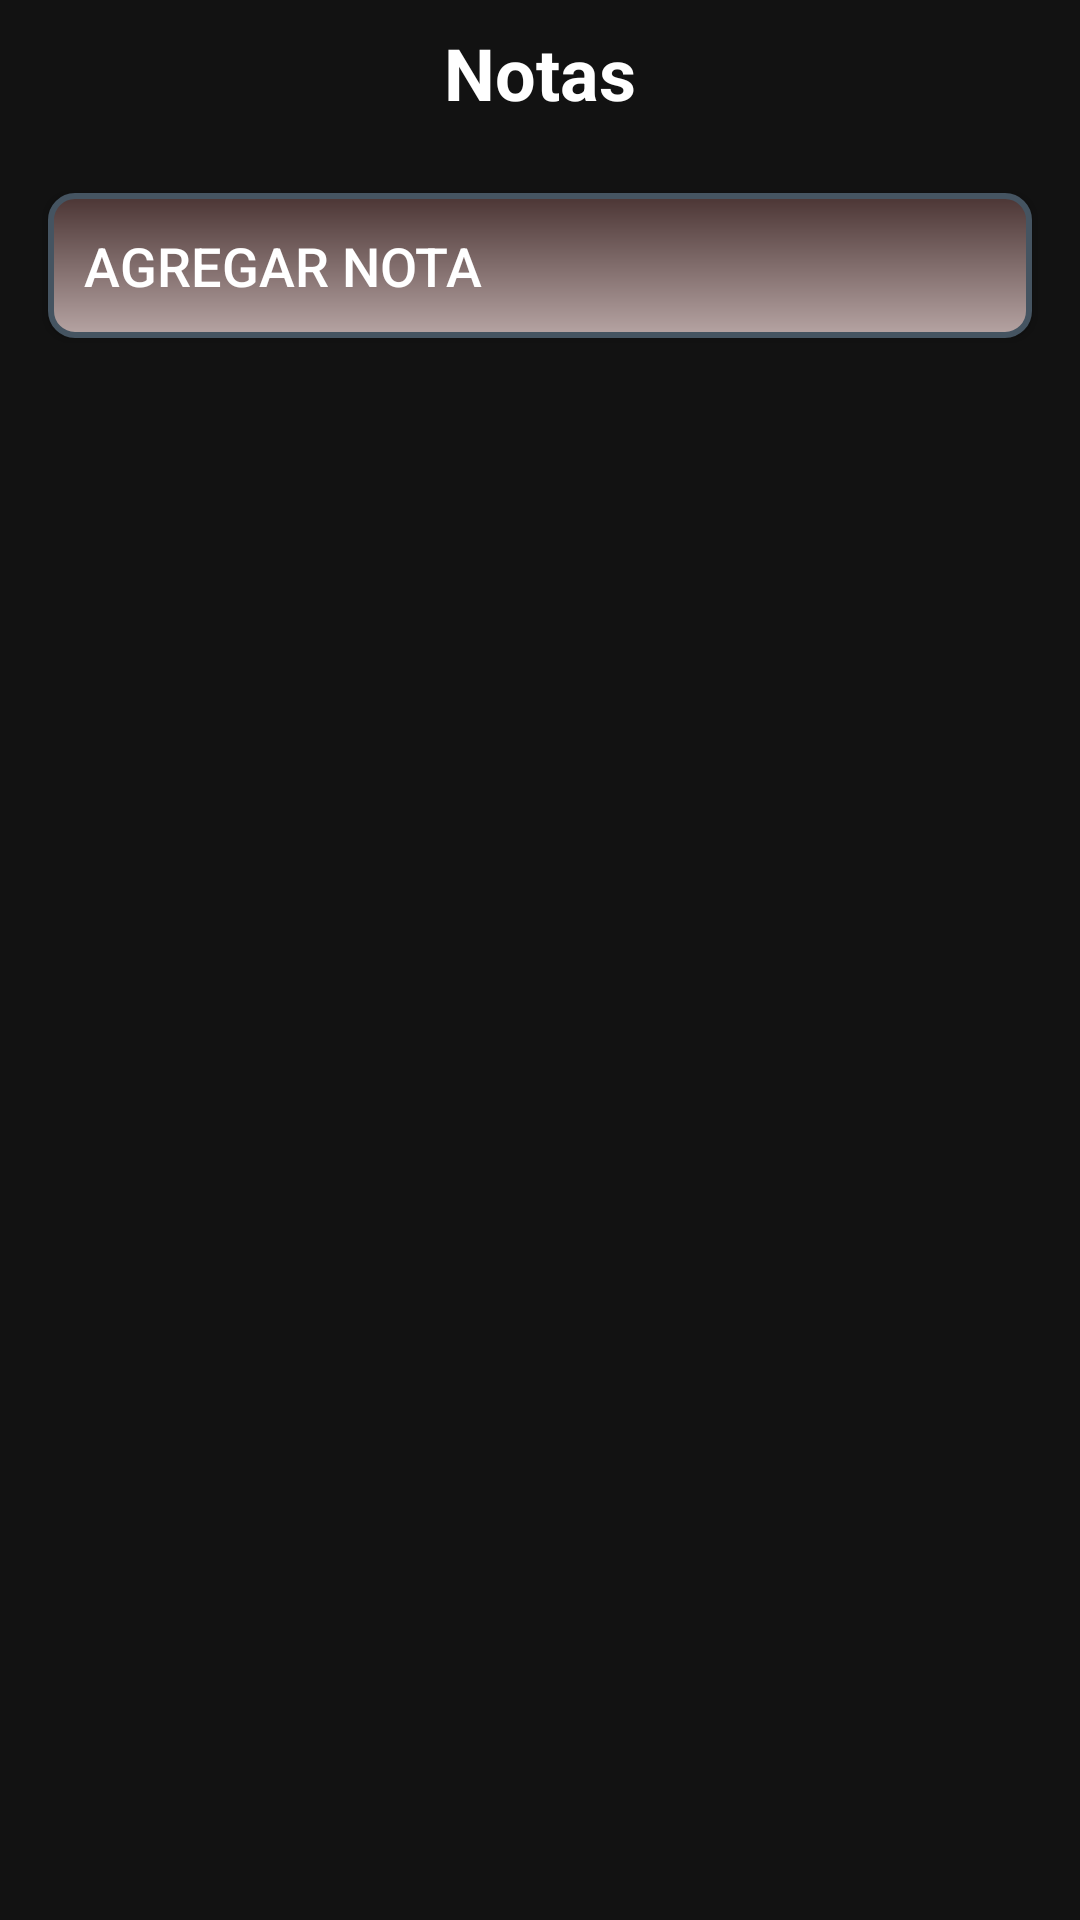

Reconstruct the res/layout file that produces this screen, plus the resources it refers to.
<!-- AndroidManifest.xml: application theme AppTheme -->
<!-- res/layout/fragment_notas.xml -->
<?xml version="1.0" encoding="utf-8"?>
<androidx.constraintlayout.widget.ConstraintLayout xmlns:android="http://schemas.android.com/apk/res/android"
    xmlns:app="http://schemas.android.com/apk/res-auto"
    xmlns:tools="http://schemas.android.com/tools"
    android:id="@+id/paginaNotas"
    android:layout_width="match_parent"
    android:layout_height="match_parent"
    android:background="@color/background_primary"
    tools:context=".NotasFragment">

    <TextView
        android:id="@+id/txtTitulo"
        android:layout_width="match_parent"
        android:layout_height="wrap_content"
        android:gravity="center"
        android:padding="8dp"
        android:text="Notas"
        android:textColor="@color/text_primary"
        android:textSize="24sp"
        android:textStyle="bold"
        app:layout_constraintEnd_toEndOf="parent"
        app:layout_constraintStart_toStartOf="parent"
        app:layout_constraintTop_toTopOf="parent" />

    <Button
        android:id="@+id/btnAgregarNota"
        android:layout_width="match_parent"
        android:layout_height="wrap_content"
        android:layout_margin="16dp"
        android:background="@drawable/button_primary"
        android:drawableLeft="@drawable/ic_add"
        android:drawablePadding="8dp"
        android:gravity="center_vertical"
        android:padding="12dp"
        android:text="Agregar Nota"
        android:textColor="@color/text_primary"
        android:textSize="18sp"
        app:layout_constraintEnd_toEndOf="parent"
        app:layout_constraintStart_toStartOf="parent"
        app:layout_constraintTop_toBottomOf="@+id/txtTitulo" />

    <androidx.recyclerview.widget.RecyclerView
        android:id="@+id/rcvNotas"
        android:layout_width="321dp"
        android:layout_height="wrap_content"
        android:layout_marginTop="44dp"
        android:padding="16dp"
        app:layout_constraintEnd_toEndOf="parent"
        app:layout_constraintStart_toStartOf="parent"
        app:layout_constraintTop_toBottomOf="@+id/btnAgregarNota"
        tools:ignore="MissingConstraints"
        tools:listitem="@layout/item_notas" />
</androidx.constraintlayout.widget.ConstraintLayout>
<!-- res/layout/item_notas.xml (included above) -->
<?xml version="1.0" encoding="utf-8"?>
<androidx.cardview.widget.CardView
    xmlns:android="http://schemas.android.com/apk/res/android"
    xmlns:card_view="http://schemas.android.com/apk/res-auto"
    android:layout_width="match_parent"
    android:layout_height="wrap_content"
    android:layout_margin="8dp"
    android:background="@color/card_background"
    card_view:cardCornerRadius="8dp"
    card_view:cardElevation="4dp">


    <LinearLayout
        android:layout_width="match_parent"
        android:layout_height="wrap_content"
        android:orientation="vertical"
        android:padding="16dp">


        <TextView
            android:id="@+id/txtTitulo"
            android:layout_width="match_parent"
            android:layout_height="wrap_content"
            android:text="Título de la nota"
            android:textSize="18sp"
            android:textStyle="bold"
            android:textColor="@color/text_primary"
            android:layout_marginBottom="8dp"/>




    </LinearLayout>

</androidx.cardview.widget.CardView>
<!-- resources referenced by this layout -->
<resources>
  <color name="background_primary">#121212</color>
  <color name="card_background">#1F1F1F</color>
  <color name="text_primary">#FFFFFF</color>
  <!-- drawable button_primary (drawable) -->
  <?xml version="1.0" encoding="utf-8"?>
  <shape xmlns:android="http://schemas.android.com/apk/res/android">
      <gradient
          android:startColor="#B6A4A3"
          android:endColor="#4B3534"
          android:angle="90" /> 
      <corners android:radius="8dp" /> 
      <stroke
          android:width="2dp"
          android:color="#455461" /> 
  </shape>
  <style name="AppTheme" parent="Theme.AppCompat.Light.DarkActionBar">
      </style>
</resources>
